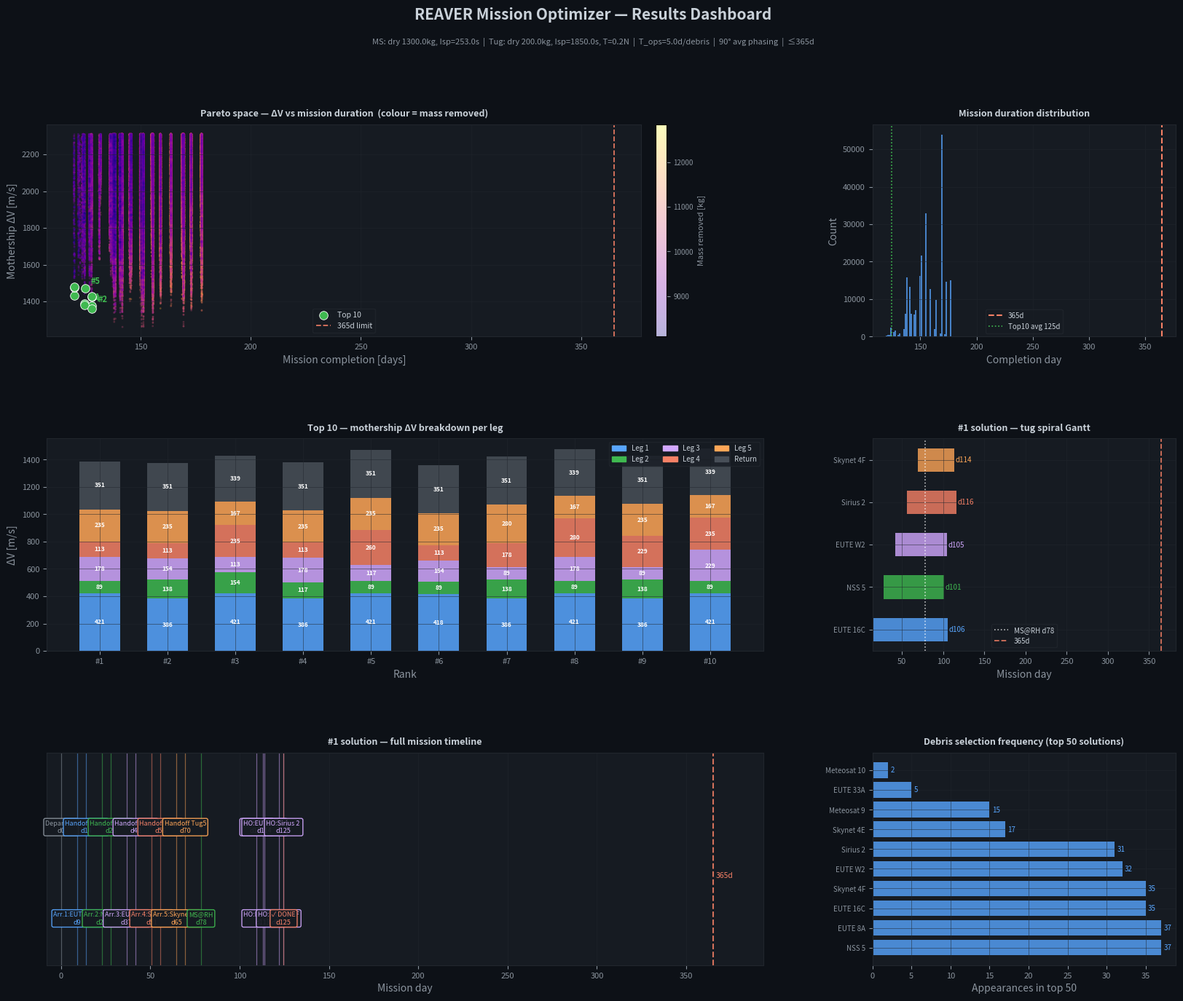

Recreate this plot in Python. (Note: this script raises an exception after producing the figure.)
"""
REAVER Mission Trajectory Optimizer  —  Group 7
=================================================
Vectorised NumPy brute-force over all C(16,5)x5! = 524,160 sequences.

Mission architecture:
  - Mothership (chemical, Isp=253s) visits 5 debris sequentially
  - Each capture hands off to one tug (E-prop, Isp=1850s, 0.2N)
  - Tugs spiral independently back to RH (parallel)
  - Mothership returns to RH after all 5 captures
  - Mothership meets each tug at RH for final handover
  - All 5 handovers within 365 days

Transfer model per mothership leg:
  Burn 1: Hohmann departure (pure, no plane change)
  Burn 2: Combined circularisation + plane change at apoapsis
          (plane angle via spherical law of cosines, RAAN+inc combined)
  Burn 3: Drift phasing (90deg avg, delta_a/a=0.001)

Tug model: Edelbaum low-thrust optimal transfer (iterative mass sizing)
"""

import numpy as np
from itertools import combinations, permutations
import matplotlib
matplotlib.use('Agg')
import matplotlib.pyplot as plt
import matplotlib.patches as mpatches
from matplotlib.gridspec import GridSpec
from collections import Counter
import sys, time, warnings
warnings.filterwarnings('ignore')

# ── Constants ──────────────────────────────────────────────────────────────
MU   = 3.986004418e14   # m³/s²
G0   = 9.80665          # m/s²
DAY  = 86400.0
D2R  = np.pi / 180.0

# ── Spacecraft ─────────────────────────────────────────────────────────────
MS_DRY   = 1300.0       # kg
MS_ISP   = 253.0        # s  (monoprop chemical)
MS_VEX   = MS_ISP * G0  # m/s

TUG_DRY  = 200.0        # kg each
TUG_ISP  = 1850.0       # s  (E-propulsion)
TUG_VEX  = TUG_ISP * G0
TUG_THR  = 0.2          # N

# ── Mission ─────────────────────────────────────────────────────────────────
T_OPS       = 5.0       # proximity ops per debris [days]
DA_RATIO    = 0.02     # drift phasing: delta_a / a
PHASE_RAD   = np.pi/2   # 90 deg average phase gap
MAX_DAYS    = 365.0
SOFT_MASS   = 2000.0    # kg flag threshold

# ── Recycling Hub ───────────────────────────────────────────────────────────
RH_SMA  = 42164.2e3     # m  (nominal GEO)
RH_INC  = 7.0           # deg
RH_RAAN = 10.0          # deg

# ── Debris catalogue ────────────────────────────────────────────────────────
_RAW = [
    #  id    name                         mass_kg  sma_km      inc       raan
    (489,  'NSS 5 (Intelsat 803)',        2060.46, 42494.423, 10.4813,  48.1496),
    (495,  'Sirius 2 (GE-1E)',           1762.14, 42410.084, 11.9727,  34.1101),
    (518,  'EUTE W2',                    1793.86, 42451.133, 11.6171,  38.4600),
    (530,  'Skynet 4E',                  1490.00, 42516.912, 12.0550,   9.2220),
    (556,  'EUTE 16C (SESAT 1)',         2600.00, 42537.778, 10.8393,  46.2495),
    (593,  'Skynet 4F',                  1489.00, 42482.488, 12.1030,  18.6123),
    (628,  'EUTE 12 West A (AB 1)',      2700.00, 42728.199,  7.2278,  68.7938),
    (653,  'EUTE 33A (EB 3)',            1552.00, 42558.620,  9.6938,  55.8840),
    (660,  'SESAT 2 (Express AM-22)',    2542.00, 42420.904,  8.2239,  64.3413),
    (705,  'Meteosat 9 (MSG 2)',         2054.00, 42163.863,  9.3136,  54.3880),
    (741,  'EUTE 8A (Sinosat 3)',        2320.00, 42716.964,  9.5162,  48.3713),
    (804,  'COMSATBW-1',               2440.00, 42164.245,  0.0696,  89.6878),
    (819,  'COMSATBW-2',               2440.00, 42164.548,  0.0344, 111.5455),
    (834,  'HYLAS 1',                  2570.00, 42164.346,  5.5899,  73.2864),
    (884,  'Meteosat 10 (MSG 3)',       2035.00, 42164.226,  4.6216,  61.1229),
    (967,  'Meteosat 11 (MSG 4)',       2043.00, 42164.271,  3.1471,  71.2262),
]
N_DEB = len(_RAW)
IDS   = np.array([r[0] for r in _RAW])
NAMES = [r[1] for r in _RAW]
MASS  = np.array([r[2] for r in _RAW])          # kg
SMA   = np.array([r[3] for r in _RAW]) * 1e3    # m
INC   = np.array([r[4] for r in _RAW])          # deg
RAAN  = np.array([r[5] for r in _RAW])          # deg

# Augment with RH as index 16
SMA_ALL  = np.append(SMA,  RH_SMA)
INC_ALL  = np.append(INC,  RH_INC)
RAAN_ALL = np.append(RAAN, RH_RAAN)
MASS_ALL = np.append(MASS, 0.0)
RH_IDX   = N_DEB   # 16

# =============================================================================
# PRE-COMPUTE PAIRWISE TRANSFER TABLE  (17x17 objects incl. RH)
# =============================================================================

def build_transfer_table():
    """
    Pre-compute all pairwise transfer quantities between all 17 nodes
    (16 debris + RH).  Returns dicts of arrays indexed [from, to].
    """
    N = N_DEB + 1
    # Allocate
    dv1   = np.zeros((N, N))   # Hohmann departure burn [m/s]
    dv2   = np.zeros((N, N))   # Combined circ+plane at apoapsis [m/s]
    dv_ph = np.zeros((N, N))   # Drift phasing [m/s]
    t_tr  = np.zeros((N, N))   # Hohmann transfer time [days]
    t_ph  = np.zeros((N, N))   # Phasing time [days]

    for i in range(N):
        sa = SMA_ALL[i]
        for j in range(N):
            if i == j:
                continue
            sb = SMA_ALL[j]

            # ── Hohmann ──────────────────────────────────────────────────
            at   = (sa + sb) / 2.0
            va   = np.sqrt(MU / sa)
            vb   = np.sqrt(MU / sb)
            v_p  = np.sqrt(MU * (2.0/sa - 1.0/at))
            v_ap = np.sqrt(MU * (2.0/sb - 1.0/at))
            dv1[i,j]  = abs(v_p - va)
            t_tr[i,j] = np.pi * np.sqrt(at**3 / MU) / DAY

            # ── Combined circularisation + plane change at apoapsis ──────
            i1 = INC_ALL[i]*D2R;  o1 = RAAN_ALL[i]*D2R
            i2 = INC_ALL[j]*D2R;  o2 = RAAN_ALL[j]*D2R
            cos_dth = (np.cos(i1)*np.cos(i2) +
                       np.sin(i1)*np.sin(i2)*np.cos(o2-o1))
            dth = np.arccos(np.clip(cos_dth, -1.0, 1.0))
            dv2[i,j] = np.sqrt(v_ap**2 + vb**2 - 2*v_ap*vb*np.cos(dth))

            # ── Drift phasing ────────────────────────────────────────────
            vc_b  = vb
            n_b   = 2*np.pi / (2*np.pi*np.sqrt(sb**3/MU))
            rate  = 1.5 * n_b * DA_RATIO
            t_ph[i,j]  = (PHASE_RAD / rate) / DAY
            dv_ph[i,j] = DA_RATIO * vc_b    # 2 * 0.5 * DA_RATIO * vc_b

    return dv1, dv2, dv_ph, t_tr, t_ph

print("  Pre-computing transfer table...", end=' ', flush=True)
t0 = time.time()
DV1, DV2, DV_PH, T_TR, T_PH = build_transfer_table()
DV_LEG = DV1 + DV2 + DV_PH    # total ΔV per leg [m/s]
T_LEG  = T_TR + T_PH           # total time per leg [days]
print(f"done ({time.time()-t0:.2f}s)")

# Pre-compute tug spiral data for each debris object
# Iterative Edelbaum sizing: m_wet = TUG_DRY + m_debris + m_prop
print("  Pre-computing tug spirals...", end=' ', flush=True)
TUG_DV   = np.zeros(N_DEB)
TUG_TIME = np.zeros(N_DEB)
TUG_MPROP = np.zeros(N_DEB)
TUG_MWET  = np.zeros(N_DEB)

for k in range(N_DEB):
    m_pl = TUG_DRY + MASS[k]
    m_wet = m_pl * 1.35
    i1,o1 = INC[k], RAAN[k]
    i2,o2 = RH_INC, RH_RAAN
    s1,s2 = SMA[k], RH_SMA
    v1 = np.sqrt(MU/s1); v2 = np.sqrt(MU/s2)
    cos_dth = (np.cos(i1*D2R)*np.cos(i2*D2R) +
               np.sin(i1*D2R)*np.sin(i2*D2R)*np.cos((o2-o1)*D2R))
    dth = np.arccos(np.clip(cos_dth,-1,1))
    dv_e = np.sqrt(v1**2 + v2**2 - 2*v1*v2*np.cos(np.pi/2*dth))
    for _ in range(60):
        mf   = m_wet * np.exp(-dv_e/TUG_VEX)
        mp   = m_wet - mf
        mnew = m_pl + mp
        if abs(mnew - m_wet) < 0.05: break
        m_wet = 0.6*m_wet + 0.4*mnew
    t_s = (m_wet * TUG_VEX / TUG_THR) * (1 - np.exp(-dv_e/TUG_VEX))
    TUG_DV[k]    = dv_e
    TUG_TIME[k]  = t_s / DAY
    TUG_MPROP[k] = m_wet - m_pl
    TUG_MWET[k]  = m_wet

print(f"done ({time.time()-t0:.2f}s)")

# Phasing time for mothership to meet tug at RH (one leg)
def drift_phase_scalar(sma):
    n = np.sqrt(MU/sma**3)
    rate = 1.5 * n * DA_RATIO
    return DA_RATIO * np.sqrt(MU/sma), PHASE_RAD/rate/DAY

_, T_PH_RH = drift_phase_scalar(RH_SMA)

# =============================================================================
# VECTORISED SEQUENCE EVALUATOR
# =============================================================================

def evaluate_all_sequences(ms_prop):
    """
    Evaluate all C(16,5)*5! ordered sequences using pre-computed tables.
    Returns arrays of results for feasible sequences.
    """
    # Generate all ordered 5-tuples
    print(f"\n  Building sequence index...", end=' ', flush=True)
    sequences = []
    for combo in combinations(range(N_DEB), 5):
        for perm in permutations(combo):
            sequences.append(perm)
    sequences = np.array(sequences, dtype=np.int32)   # (524160, 5)
    n_seq = len(sequences)
    print(f"{n_seq:,} sequences")

    ms_wet0 = MS_DRY + ms_prop

    # ── Phase 1: Mothership chain RH->D1->D2->D3->D4->D5 ──────────────────
    # Track mass and time through 5 legs + return leg
    print("  Evaluating mothership chains...", end=' ', flush=True)
    t1 = time.time()

    # from_node for each step: RH=16, then d[0..4]
    # shape: (n_seq, 6) for legs 0..5 (leg5 = return to RH)
    # leg from_nodes: [RH, d0, d1, d2, d3, d4]
    # leg to_nodes:   [d0, d1, d2, d3, d4, RH]

    from_nodes = np.zeros((n_seq, 6), dtype=np.int32)
    to_nodes   = np.zeros((n_seq, 6), dtype=np.int32)
    from_nodes[:, 0] = RH_IDX
    from_nodes[:, 1:5] = sequences[:, :4]
    from_nodes[:, 5] = sequences[:, 4]
    to_nodes[:, :5]   = sequences
    to_nodes[:, 5]    = RH_IDX

    # ΔV and time for each of the 6 legs
    dv_legs = DV_LEG[from_nodes, to_nodes]   # (n_seq, 6)
    t_legs  = T_LEG[from_nodes,  to_nodes]   # (n_seq, 6)

    # Sequential rocket equation for mass
    # After each burn the mass drops. Apply log sum trick.
    # m_after_n = m_wet0 * exp(-sum(dv[0..n]) / MS_VEX)
    cum_dv     = np.cumsum(dv_legs, axis=1)            # (n_seq, 6)
    mass_after = ms_wet0 * np.exp(-cum_dv / MS_VEX)   # (n_seq, 6)

    # Check propellant not exhausted at any point
    prop_ok = np.all(mass_after >= MS_DRY, axis=1)    # (n_seq,)

    # Cumulative time with T_OPS added after each of the 5 captures
    # t_ops only added after legs 0-4 (not the return leg 5)
    t_ops_arr = np.array([T_OPS]*5 + [0.0])
    cum_time  = np.cumsum(t_legs + t_ops_arr[None, :], axis=1)   # (n_seq, 6)

    # Handoff day for each tug = time after leg i + T_OPS
    # tug_start[i] = cum_time[:, i]  (after leg i including T_OPS)
    tug_start = cum_time[:, :5]   # (n_seq, 5)  days when each tug starts spiral

    # MS return day = cum_time[:, 5]  (no T_OPS after return)
    ms_return = cum_time[:, 5]    # (n_seq,)

    # Total mothership ΔV
    tot_dv  = cum_dv[:, 5]        # (n_seq,)
    tot_prop = ms_wet0 - mass_after[:, 5]

    print(f"done ({time.time()-t1:.2f}s)")

    # ── Phase 2: Tug spirals (parallel) ────────────────────────────────────
    print("  Evaluating tug spirals...", end=' ', flush=True)
    t2 = time.time()

    # Tug arrival = tug_start + TUG_TIME[debris_index]
    tug_spiral = TUG_TIME[sequences]             # (n_seq, 5)
    tug_arrive = tug_start + tug_spiral          # (n_seq, 5)

    # Handover day = max(ms_return, tug_arrive) + T_PH_RH (MS phases to tug)
    handover = np.maximum(ms_return[:, None], tug_arrive) + T_PH_RH  # (n_seq,5)

    # Mission completion = last handover
    mission_day = handover.max(axis=1)           # (n_seq,)

    print(f"done ({time.time()-t2:.2f}s)")

    # ── Feasibility & scoring ───────────────────────────────────────────────
    time_ok  = mission_day <= MAX_DAYS
    feasible = prop_ok & time_ok
    f_idx    = np.where(feasible)[0]

    print(f"  Feasible: {len(f_idx):,}  |  Infeasible: {n_seq-len(f_idx):,}")

    if len(f_idx) == 0:
        return None

    # Extract feasible subset
    f_seq    = sequences[f_idx]           # (nf, 5)
    f_dv     = tot_dv[f_idx]
    f_prop   = tot_prop[f_idx]
    f_mrem   = ms_wet0 - mass_after[f_idx, 5] # same as f_prop
    f_day    = mission_day[f_idx]
    f_mass   = MASS[f_seq].sum(axis=1)
    f_mret   = ms_return[f_idx]
    f_tstart = tug_start[f_idx]
    f_tarr   = tug_arrive[f_idx]
    f_ho     = handover[f_idx]
    f_heavy  = (MASS[f_seq] > SOFT_MASS).any(axis=1)
    f_mafter = mass_after[f_idx, 5]

    # Pareto score: 40% ΔV + 40% time + 20% mass (normalised)
    dv_n   = (f_dv  - f_dv.min())  / (f_dv.max()  - f_dv.min()  + 1e-9)
    time_n = (f_day - f_day.min()) / (f_day.max() - f_day.min() + 1e-9)
    mass_n = (f_mass.max() - f_mass) / (f_mass.max()-f_mass.min()+1e-9)
    score  = 0.40*dv_n + 0.40*time_n + 0.20*mass_n

    order  = np.argsort(score)

    results = {
        'sequences':   f_seq[order],
        'score':       score[order],
        'total_dv':    f_dv[order],
        'prop_used':   f_prop[order],
        'prop_margin': f_mafter[order] - MS_DRY,
        'mission_day': f_day[order],
        'ms_return':   f_mret[order],
        'mass_removed':f_mass[order],
        'tug_start':   f_tstart[order],
        'tug_arrive':  f_tarr[order],
        'handover':    f_ho[order],
        'has_heavy':   f_heavy[order],
        'n_feasible':  len(f_idx),
        'n_total':     n_seq,
        'ms_prop':     ms_prop,
        # Per-leg ΔV breakdown for top results
        'dv_legs':     dv_legs[f_idx][order],
        't_legs':      t_legs[f_idx][order],
        'cum_time':    cum_time[f_idx][order],
    }
    return results

# =============================================================================
# RESULTS PRINTER
# =============================================================================

def print_top(res, n=10):
    print("\n"+"="*70)
    print(f"  TOP {n} SEQUENCES  (40% ΔV + 40% time + 20% mass removed)")
    print("="*70)

    for rank in range(min(n, res['n_feasible'])):
        seq   = res['sequences'][rank]
        score = res['score'][rank]
        heavy = '  ⚠ contains debris >2000kg' if res['has_heavy'][rank] else ''
        print(f"\n{'─'*70}")
        print(f"  RANK {rank+1}  |  Score {score:.4f}{heavy}")
        print(f"{'─'*70}")
        print("  Visit order:")
        for i, idx in enumerate(seq):
            flag = ' ⚠' if MASS[idx] > SOFT_MASS else ''
            print(f"    {i+1}. {NAMES[idx]:<33} {MASS[idx]:>7.0f} kg{flag}")

        dv_l = res['dv_legs'][rank]    # 6 legs
        t_l  = res['t_legs'][rank]
        leg_names = [NAMES[j] for j in seq] + ['→ Recycling Hub']
        print(f"\n  {'Leg':<3} {'To':<28} {'ΔV tot':>8} {'ΔV Hohm':>8} "
              f"{'ΔV plane':>9} {'ΔV ph':>7} {'Transf':>7} {'Phase':>7}")
        print(f"  {'':─<3} {'':─<28} {'':─>8} {'':─>8} "
              f"{'':─>9} {'':─>7} {'':─>7} {'':─>7}")
        nodes_from = [RH_IDX] + list(seq)
        nodes_to   = list(seq) + [RH_IDX]
        for li in range(6):
            fi = nodes_from[li]; ti = nodes_to[li]
            nm = leg_names[li][:28]
            dv1_v  = DV1[fi,ti]; dv2_v = DV2[fi,ti]
            dvph_v = DV_PH[fi,ti]
            print(f"  {li+1 if li<5 else 'R':<3} {nm:<28} "
                  f"{dv_l[li]:>7.1f}m {dv1_v:>7.1f}m "
                  f"{dv2_v:>8.1f}m {dvph_v:>6.1f}m "
                  f"{T_TR[fi,ti]:>6.1f}d {T_PH[fi,ti]:>6.1f}d")

        print(f"\n  {'Tug':<3} {'Debris':<28} "
              f"{'ΔV Edel':>8} {'Prop kg':>8} {'Spiral d':>9} "
              f"{'Arrive d':>9} {'Handover':>9}")
        print(f"  {'':─<3} {'':─<28} {'':─>8} {'':─>8} "
              f"{'':─>9} {'':─>9} {'':─>9}")
        for i, idx in enumerate(seq):
            print(f"  {i+1:<3} {NAMES[idx]:<28} "
                  f"{TUG_DV[idx]:>7.1f}m "
                  f"{TUG_MPROP[idx]:>7.1f}kg "
                  f"{TUG_TIME[idx]:>8.1f}d "
                  f"{res['tug_arrive'][rank,i]:>8.1f}d "
                  f"{res['handover'][rank,i]:>8.1f}d")

        print(f"\n  ┌────────────────────────────────────────────────────────┐")
        print(f"  │  Mothership ΔV total     : {res['total_dv'][rank]:>8.1f} m/s             │")
        print(f"  │  Mothership prop used    : {res['prop_used'][rank]:>8.1f} kg              │")
        print(f"  │  Mothership prop margin  : {res['prop_margin'][rank]:>8.1f} kg              │")
        print(f"  │  MS returns to RH day    : {res['ms_return'][rank]:>8.1f}                │")
        print(f"  │  Total debris mass       : {res['mass_removed'][rank]:>8.0f} kg              │")
        print(f"  │  Mission completion      : {res['mission_day'][rank]:>8.1f} days  ✓       │")
        print(f"  └────────────────────────────────────────────────────────┘")

# =============================================================================
# SENSITIVITY
# =============================================================================

def sensitivity(res):
    global T_OPS, T_PH_RH, T_LEG, T_PH, DV_LEG
    best_seq = res['sequences'][0]
    ms_prop  = res['ms_prop']

    print("\n"+"="*70)
    print("  SENSITIVITY ANALYSIS  —  best sequence")
    print("="*70)
    print("  "+"  ".join(f"{i+1}.{NAMES[best_seq[i]].split('(')[0][:12]}"
                          for i in range(5)))

    # A) Propellant sweep
    print(f"\n  A) Propellant budget (T_ops={T_OPS}d fixed):")
    print(f"  {'Prop':>8} {'Feas':>5} {'Compl d':>9} {'Used kg':>9} {'Margin':>8}")
    print(f"  {'':─>8} {'':─>5} {'':─>9} {'':─>9} {'':─>8}")
    for p in np.linspace(500, 4000, 15):
        mw = MS_DRY + p
        cum_dv_seq = np.cumsum([DV_LEG[([RH_IDX]+list(best_seq))[i],
                                        (list(best_seq)+[RH_IDX])[i]]
                                 for i in range(6)])
        ma = mw * np.exp(-cum_dv_seq / MS_VEX)
        ok = (ma >= MS_DRY).all()
        if ok:
            prop_used = mw - ma[-1]
            margin    = ma[-1] - MS_DRY
            # Recompute mission day for this prop
            r2 = _eval_single(best_seq, p)
            print(f"  {p:>8.0f} {'✓':>5} {r2['day']:>9.1f} {prop_used:>9.1f} {margin:>8.1f}")
        else:
            print(f"  {p:>8.0f} {'✗':>5} {'—':>9} {'—':>9} {'—':>8}  propellant exhausted")

    # B) Ops time sweep
    orig_tops = T_OPS
    print(f"\n  B) Ops time per debris (prop={ms_prop}kg fixed):")
    print(f"  {'T_ops d':>8} {'Feas':>5} {'Compl d':>9}")
    print(f"  {'':─>8} {'':─>5} {'':─>9}")
    for t in np.linspace(1, 14, 14):
        T_OPS = t
        r2 = _eval_single(best_seq, ms_prop)
        if r2['feasible']:
            print(f"  {t:>8.1f} {'✓':>5} {r2['day']:>9.1f}")
        else:
            print(f"  {t:>8.1f} {'✗':>5} {'—':>9}  {r2['reason']}")
    T_OPS = orig_tops

def _eval_single(seq, ms_prop):
    """Scalar evaluation of one sequence for sensitivity sweeps."""
    nodes_from = [RH_IDX] + list(seq)
    nodes_to   = list(seq) + [RH_IDX]
    mw = MS_DRY + ms_prop
    day = 0.0
    for i in range(6):
        fi, ti = nodes_from[i], nodes_to[i]
        dv = DV_LEG[fi, ti]
        mw = mw * np.exp(-dv / MS_VEX)
        if mw < MS_DRY:
            return {'feasible': False, 'reason': 'propellant exhausted'}
        day += T_LEG[fi, ti]
        if i < 5:
            day += T_OPS
    ms_ret = day
    tug_starts = []
    d = 0.0
    for i in range(6):
        fi, ti = nodes_from[i], nodes_to[i]
        d += T_LEG[fi, ti]
        if i < 5:
            d += T_OPS
            tug_starts.append(d)
    handovers = [max(ms_ret, tug_starts[i] + TUG_TIME[seq[i]]) + T_PH_RH
                 for i in range(5)]
    mission_day = max(handovers)
    feasible = mission_day <= MAX_DAYS
    return {'feasible': feasible, 'day': mission_day,
            'reason': f'{mission_day:.1f}d > {MAX_DAYS}d'}

# =============================================================================
# PLOTTING
# =============================================================================

def make_plots(res, save_path='/mnt/user-data/outputs/reaver_optimizer_results.png'):
    BG='#0d1117'; CB='#161b22'; TC='#c9d1d9'; MU_='#8b949e'; GR='#21262d'
    A1='#58a6ff'; A2='#3fb950'; A3='#f78166'; A4='#d2a8ff'; A5='#ffa657'
    LC=[A1,A2,A4,A3,A5,'#79c0ff']; TC_=[A1,A2,A4,A3,A5]

    fig = plt.figure(figsize=(20,15)); fig.patch.set_facecolor(BG)
    gs  = GridSpec(3,3,figure=fig,hspace=0.48,wspace=0.36)

    def sax(ax,title=''):
        ax.set_facecolor(CB)
        [s.set_edgecolor(GR) for s in ax.spines.values()]
        ax.tick_params(colors=MU_,labelsize=8)
        ax.xaxis.label.set_color(MU_); ax.yaxis.label.set_color(MU_)
        ax.grid(True,color=GR,lw=0.5,alpha=0.7)
        if title: ax.set_title(title,color=TC,fontsize=9,fontweight='bold',pad=8)

    fig.text(0.5,0.976,'REAVER Mission Optimizer — Results Dashboard',
             ha='center',color=TC,fontsize=15,fontweight='bold')
    fig.text(0.5,0.953,
             f'MS: dry {MS_DRY}kg, Isp={MS_ISP}s  |  '
             f'Tug: dry {TUG_DRY}kg, Isp={TUG_ISP}s, T={TUG_THR}N  |  '
             f'T_ops={T_OPS}d/debris  |  90° avg phasing  |  ≤{MAX_DAYS:.0f}d',
             ha='center',color=MU_,fontsize=8)

    dv   = res['total_dv']
    tday = res['mission_day']
    mass = res['mass_removed']

    # ── 1. Pareto scatter ─────────────────────────────────────────────────
    ax1 = fig.add_subplot(gs[0,:2])
    sax(ax1,'Pareto space — ΔV vs mission duration  (colour = mass removed)')
    sc = ax1.scatter(tday,dv,c=mass,cmap='plasma',alpha=0.3,s=4,lw=0)
    ax1.scatter(tday[:10],dv[:10],color=A2,s=70,zorder=5,
                edgecolors='white',lw=0.6,label='Top 10')
    for i,(t,d) in enumerate(zip(tday[:5],dv[:5])):
        ax1.annotate(f'#{i+1}',(t,d),xytext=(6,4),
                     textcoords='offset points',fontsize=8,color=A2,fontweight='bold')
    ax1.axvline(MAX_DAYS,color=A3,lw=1.3,ls='--',alpha=0.9,label=f'{MAX_DAYS:.0f}d limit')
    cb=plt.colorbar(sc,ax=ax1,pad=0.02)
    cb.set_label('Mass removed [kg]',color=MU_,fontsize=8)
    cb.ax.yaxis.set_tick_params(color=MU_,labelsize=7)
    plt.setp(cb.ax.yaxis.get_ticklabels(),color=MU_)
    ax1.set_xlabel('Mission completion [days]'); ax1.set_ylabel('Mothership ΔV [m/s]')
    ax1.legend(fontsize=7.5,facecolor=CB,labelcolor=TC,edgecolor=GR)

    # ── 2. Duration histogram ─────────────────────────────────────────────
    ax2 = fig.add_subplot(gs[0,2])
    sax(ax2,'Mission duration distribution')
    ax2.hist(tday,bins=45,color=A1,alpha=0.75,ec='none')
    ax2.axvline(MAX_DAYS,color=A3,lw=1.5,ls='--',label=f'{MAX_DAYS:.0f}d')
    ax2.axvline(tday[:10].mean(),color=A2,lw=1.2,ls=':',
                label=f'Top10 avg {tday[:10].mean():.0f}d')
    ax2.set_xlabel('Completion day'); ax2.set_ylabel('Count')
    ax2.legend(fontsize=7,facecolor=CB,labelcolor=TC,edgecolor=GR)

    # ── 3. ΔV stacked bar top-10 ──────────────────────────────────────────
    ax3 = fig.add_subplot(gs[1,:2])
    sax(ax3,'Top 10 — mothership ΔV breakdown per leg')
    for ri in range(min(10,res['n_feasible'])):
        bot=0.0
        seq_r = res['sequences'][ri]
        nodes_f=[RH_IDX]+list(seq_r); nodes_t=list(seq_r)+[RH_IDX]
        for li in range(6):
            dv_l=DV_LEG[nodes_f[li],nodes_t[li]]
            col=LC[li] if li<5 else '#484f58'
            ax3.bar(ri,dv_l,bottom=bot,width=0.6,color=col,alpha=0.85,ec='none')
            if dv_l>25:
                ax3.text(ri,bot+dv_l/2,f'{dv_l:.0f}',
                         ha='center',va='center',fontsize=6,color='white',fontweight='bold')
            bot+=dv_l
    ax3.set_xticks(range(min(10,res['n_feasible'])))
    ax3.set_xticklabels([f'#{i+1}' for i in range(min(10,res['n_feasible']))])
    ax3.set_xlabel('Rank'); ax3.set_ylabel('ΔV [m/s]')
    pats=([mpatches.Patch(color=LC[i],label=f'Leg {i+1}') for i in range(5)]
          +[mpatches.Patch(color='#484f58',label='Return')])
    ax3.legend(handles=pats,fontsize=7,facecolor=CB,labelcolor=TC,edgecolor=GR,ncol=3)

    # ── 4. Best solution tug Gantt ────────────────────────────────────────
    ax4 = fig.add_subplot(gs[1,2])
    sax(ax4,'#1 solution — tug spiral Gantt')
    seq0=res['sequences'][0]
    for i,idx in enumerate(seq0):
        s=res['tug_start'][0,i]; e=res['tug_arrive'][0,i]
        nm=NAMES[idx].split('(')[0].strip()[:20]
        ax4.barh(i,e-s,left=s,color=TC_[i],alpha=0.8,ec='none',height=0.55)
        ax4.text(e+1.5,i,f'd{e:.0f}',va='center',fontsize=7,color=TC_[i])
    ax4.axvline(res['ms_return'][0],color='white',lw=1.2,ls=':',alpha=0.7,
                label=f"MS@RH d{res['ms_return'][0]:.0f}")
    ax4.axvline(MAX_DAYS,color=A3,lw=1.3,ls='--',alpha=0.85,label='365d')
    ax4.set_yticks(range(5))
    ax4.set_yticklabels([NAMES[i].split('(')[0].strip()[:18] for i in seq0],fontsize=7)
    ax4.set_xlabel('Mission day')
    ax4.legend(fontsize=7,facecolor=CB,labelcolor=TC,edgecolor=GR)

    # ── 5. Mission timeline ribbon ────────────────────────────────────────
    ax5 = fig.add_subplot(gs[2,:2])
    sax(ax5,'#1 solution — full mission timeline')
    events=[(0,'Depart RH',MU_)]
    cum=0.0
    for i,idx in enumerate(seq0):
        fi=[RH_IDX]+list(seq0)
        ti=list(seq0)+[RH_IDX]
        cum+=T_TR[fi[i],ti[i]]+T_PH[fi[i],ti[i]]
        events.append((cum,f'Arr.{i+1}:{NAMES[idx].split("(")[0][:9]}',LC[i]))
        cum+=T_OPS
        events.append((cum,f'Handoff Tug{i+1}',TC_[i]))
    cum+=T_TR[seq0[-1],RH_IDX]+T_PH[seq0[-1],RH_IDX]
    events.append((cum,'MS@RH',A2))
    for i in range(5):
        events.append((res['handover'][0,i],
                       f'HO:{NAMES[seq0[i]].split("(")[0][:9]}',A4))
    events.append((res['mission_day'][0],'✓ DONE',A3))
    events.sort(key=lambda x:x[0])
    for j,(day,label,col) in enumerate(events):
        ax5.axvline(day,color=col,alpha=0.5,lw=0.9)
        yo=0.65 if j%2==0 else 0.22
        ax5.text(day,yo,f'{label}\nd{day:.0f}',ha='center',va='center',
                 fontsize=6.5,color=col,
                 bbox=dict(fc=CB,ec=col,boxstyle='round,pad=0.25',alpha=0.92))
    ax5.axvline(MAX_DAYS,color=A3,lw=1.5,ls='--',alpha=0.85)
    ax5.text(MAX_DAYS+1.5,0.42,'365d',color=A3,fontsize=7.5,va='center')
    ax5.set_xlim(-8,MAX_DAYS+28); ax5.set_ylim(0,1)
    ax5.set_yticks([]); ax5.set_xlabel('Mission day')

    # ── 6. Debris frequency top-50 ───────────────────────────────────────
    ax6 = fig.add_subplot(gs[2,2])
    sax(ax6,'Debris selection frequency (top 50 solutions)')
    freq=Counter()
    for r in range(min(50,res['n_feasible'])):
        for idx in res['sequences'][r]:
            freq[NAMES[idx].split('(')[0].strip()[:18]]+=1
    ns=sorted(freq,key=freq.get,reverse=True)[:10]
    cs=[freq[n] for n in ns]
    bars=ax6.barh(range(len(ns)),cs,color=A1,alpha=0.8,ec='none')
    ax6.set_yticks(range(len(ns))); ax6.set_yticklabels(ns,fontsize=7)
    ax6.set_xlabel('Appearances in top 50')
    for bar,cnt in zip(bars,cs):
        ax6.text(bar.get_width()+0.3,bar.get_y()+bar.get_height()/2,
                 str(cnt),va='center',fontsize=7,color=A1)

    plt.savefig(save_path,dpi=150,bbox_inches='tight',
                facecolor=BG,edgecolor='none')
    print(f"\n  Plot saved → {save_path}")

# =============================================================================
# MAIN
# =============================================================================

if __name__ == '__main__':
    MS_PROP = 2000.0

    print("="*70)
    print("  REAVER TRAJECTORY OPTIMIZER  —  Group 7")
    print("="*70)
    print(f"  MS dry {MS_DRY}kg | MS Isp {MS_ISP}s | Prop budget {MS_PROP}kg")
    print(f"  Tug dry {TUG_DRY}kg | Tug Isp {TUG_ISP}s | Thrust {TUG_THR}N")
    print(f"  T_ops {T_OPS}d | Constraint ≤{MAX_DAYS}d | 90° avg phasing")

    t0=time.time()
    res = evaluate_all_sequences(MS_PROP)
    print(f"  Total runtime: {time.time()-t0:.2f}s")

    if res is None:
        print("\n  ⚠  No feasible solutions. Trying 3500kg propellant...")
        MS_PROP=3500.0
        res = evaluate_all_sequences(MS_PROP)

    if res:
        print_top(res, n=10)
        sensitivity(res)
        make_plots(res)

        rpt='/mnt/user-data/outputs/reaver_top_sequences.txt'
        orig=sys.stdout
        with open(rpt,'w') as f:
            sys.stdout=f
            print_top(res,n=10)
            sensitivity(res)
        sys.stdout=orig
        print(f"  Report saved → {rpt}")

    print("\n  Done.")
